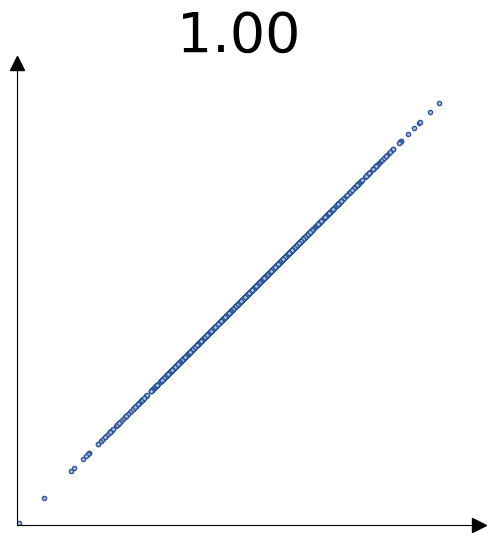

Recreate this plot in Python. (Note: this script raises an exception after producing the figure.)
# %%
import numpy as np
import matplotlib.pyplot as plt
from matplotlib.animation import FuncAnimation
# matplotlib parameters to ensure correctness of Chinese characters 
plt.rcParams["font.family"] = 'sans-serif'
plt.rcParams['font.sans-serif']=['Arial Unicode MS', 'SimHei'] # Chinese font
plt.rcParams['axes.unicode_minus']=False # correct minus sign

plt.rcParams["font.size"] = 16
plt.rcParams["xtick.labelsize"] = 16
plt.rcParams["ytick.labelsize"] = 16
plt.rcParams["axes.spines.top"] = False
plt.rcParams["axes.spines.right"] = False
#%%
class UpdateFigure:
    def __init__(self, 
        ax:plt.Axes, rho:np.ndarray):
        """Plot the first frame for the animation.

        Args:
            ax (plt.Axes): axes of flight icons.
            data (np.ndarray): 1-D array of number of passagers for each days
        """

        self.ax = ax
        self.rho = rho
        self.cov = np.ones((2,2))
        self.data = self.get_data(self.cov)
        self.line = self.ax.plot(self.data[0], self.data[1], '.',
            markerfacecolor='#B4C7E7', markeredgecolor='#2E5597')
        self.ax.axis('scaled')
        self.ax.set_xlim(-3.5, 3.5)
        self.ax.set_ylim(-3.5, 3.5)
        self.ax.set_xticks([])
        self.ax.set_yticks([])
        self.ax.plot((1), (-3.5), ls="", marker=">", ms=10, color="k",
                transform=self.ax.get_yaxis_transform(), clip_on=False)
        self.ax.plot((-3.5), (1), ls="", marker="^", ms=10, color="k",
                transform=self.ax.get_xaxis_transform(), clip_on=False)
        # initialize text
        self.ax.set_title(f'{1:^5.2f}', fontsize=40)

    @staticmethod
    def get_data(cov_matrix):
        """
        Returns a matrix of 1000 samples from a bivariate, zero-mean Gaussian

        Args:
        cov_matrix (numpy array of floats) : desired covariance matrix

        Returns:
        (numpy array of floats)            : samples from the bivariate Gaussian,
                                            with each column corresponding to an
                                            individual sample bivariate Gaussian.
        """

        mean = np.array([0, 0])
        X = np.random.multivariate_normal(mean, cov_matrix, size=1000)
        return X.T

    def __call__(self, i):
        # This way the plot can continuously run and we just keep
        # watching new realizations of the process

        if i < self.rho.shape[0]:
            # self.cov[0,1] = self.cov[1,0] = self.rho[i]
            self.line[0].set_data(self.data[0], self.data[1]*self.rho[i])
            # initialize text
            # self.ax.set_title(f'{self.rho[i]:^5.2f}', fontsize=40)
        return self.line
# %%
fig, ax = plt.subplots(1,1, figsize=(6,6),dpi=400)

np.random.seed(2022)
nframes = 109
rho = np.linspace(1,-1, nframes)

# create a figure updater
ud = UpdateFigure(ax, rho)
# user FuncAnimation to generate frames of animation
anim = FuncAnimation(fig, ud, frames=nframes, blit=True)
# save animation as *.mp4
anim.save('corr_v2_movie.mp4', fps=12, dpi=400, codec='libx264', bitrate=-1, extra_args=['-pix_fmt', 'yuv420p'])
# %%